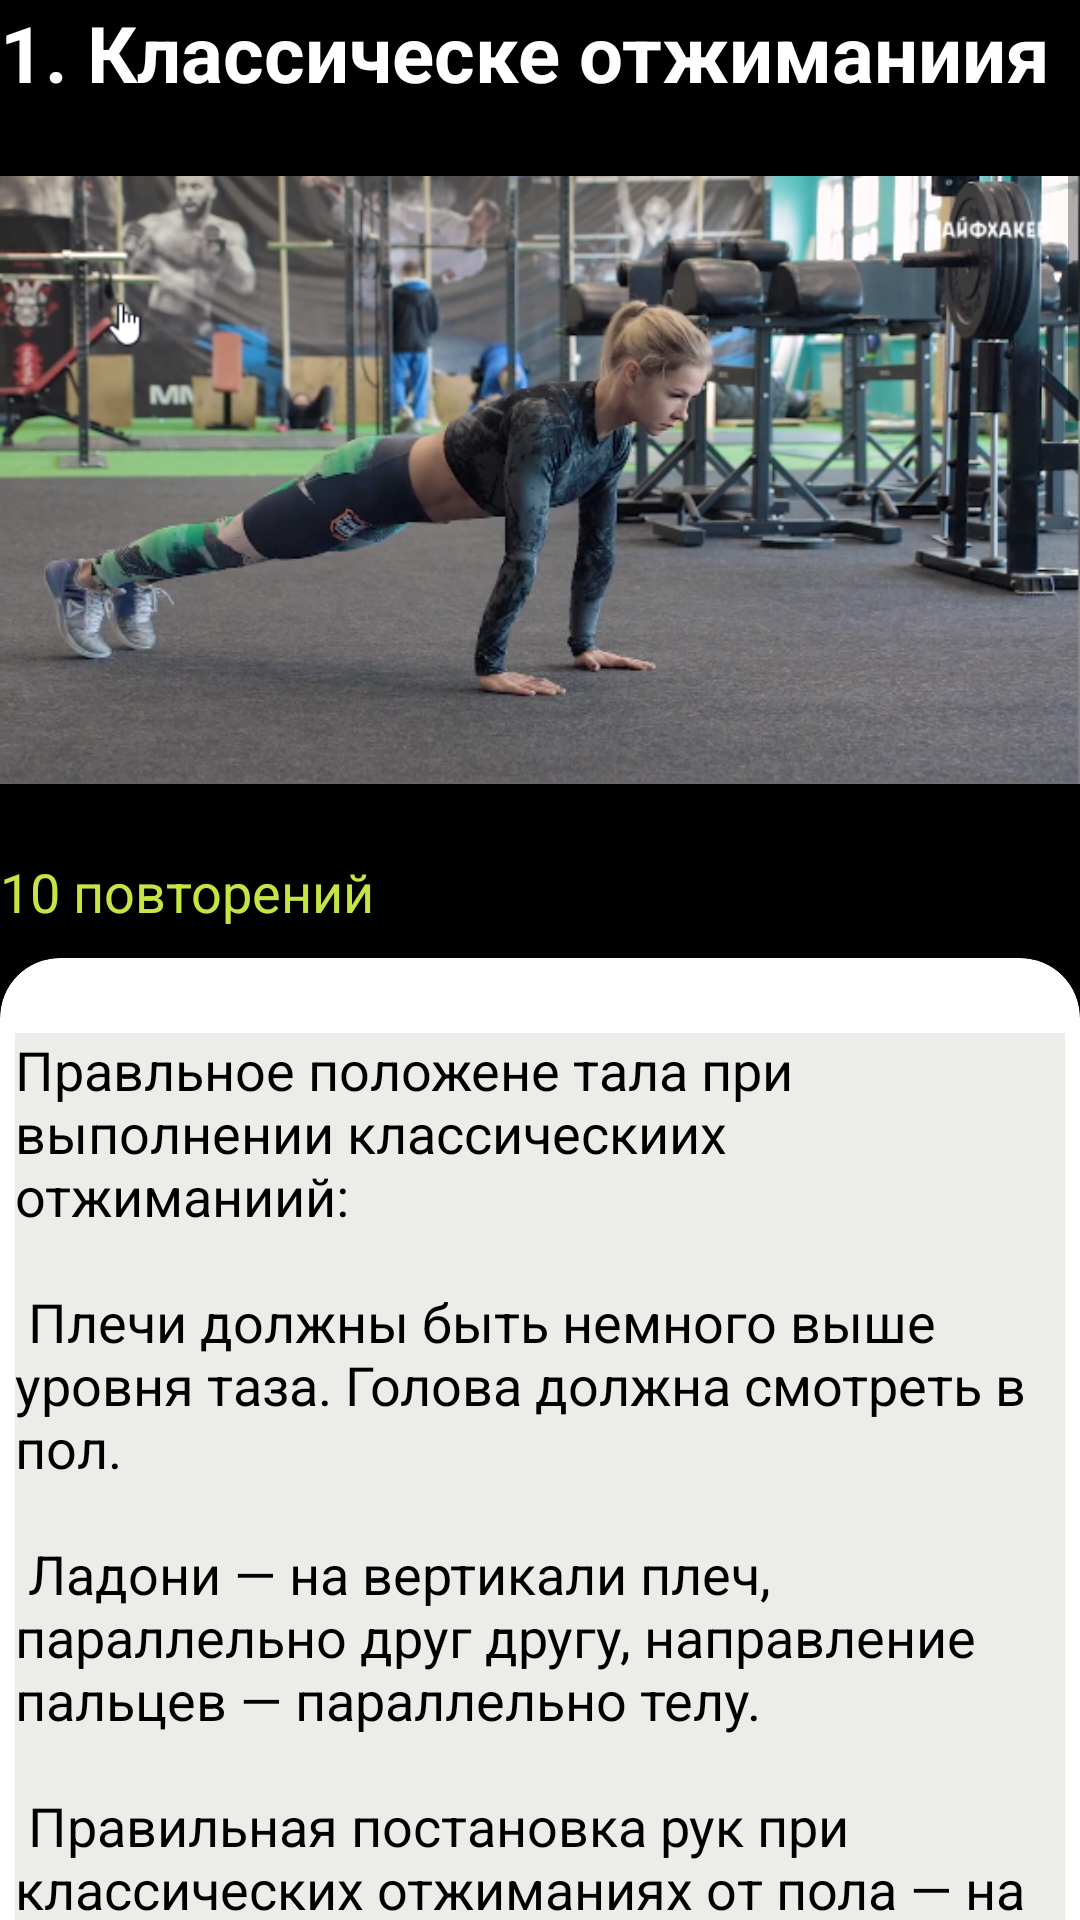

Android layout source for this screen:
<!-- AndroidManifest.xml: application theme Theme.Tuklin -->
<!-- res/layout/layout_pushups.xml -->
<?xml version="1.0" encoding="utf-8"?>
<RelativeLayout xmlns:android="http://schemas.android.com/apk/res/android"
    xmlns:tools="http://schemas.android.com/tools"
    android:layout_width="match_parent"
    android:layout_height="match_parent"
    xmlns:app="http://schemas.android.com/apk/res-auto">


    <ScrollView
        android:layout_width="match_parent"
        android:layout_height="match_parent"
        android:background="@color/white_black">




            <androidx.appcompat.widget.LinearLayoutCompat
                android:layout_width="match_parent"
                android:layout_height="match_parent"
                android:background="@color/white_black"
                android:orientation="vertical">



                <LinearLayout
                    android:layout_width="fill_parent"
                    android:layout_height="fill_parent"
                    android:orientation="vertical">


                <TextView
                    android:layout_width="wrap_content"
                    android:layout_height="wrap_content"
                    android:text="1. Классическе отжиманиия"
                    android:textColor="@color/black_white"
                    android:textStyle="bold"
                    android:textSize="26dp"/>

                <ImageView
                    android:layout_width="fill_parent"
                    android:layout_height="250dp"
                    android:layout_marginTop="0dp"
                    android:src="@drawable/pushup_classic" />


                    <TextView
                        android:layout_width="match_parent"
                        android:layout_height="wrap_content"
                        android:text="10 повторений"
                        android:textColor="#c5e545"
                        android:textSize="18dp" />



                <androidx.cardview.widget.CardView
                    android:layout_width="match_parent"
                    android:layout_height="match_parent"
                    android:layout_marginTop="10dp"
                    android:layout_marginBottom="10dp"
                    android:background="#ecede8"
                    app:cardBackgroundColor="#fff"
                    app:cardCornerRadius="20dp">

                    <LinearLayout
                        android:layout_width="wrap_content"
                        android:layout_height="wrap_content"
                        android:layout_marginStart="5dp"
                        android:layout_marginLeft="5dp"
                        android:layout_marginTop="25dp"
                        android:layout_marginEnd="5dp"
                        android:background="#ecede8"
                        android:orientation="horizontal">

                        <TextView
                            android:layout_width="match_parent"
                            android:layout_height="wrap_content"
                            android:background="#ecede8"
                            android:text="@string/str_pushup_classic"
                            android:textColor="#000"
                            android:textSize="18dp" />


                    </LinearLayout>


                </androidx.cardview.widget.CardView>

                </LinearLayout>

                <LinearLayout
                    android:layout_width="fill_parent"
                    android:layout_height="fill_parent"
                    android:orientation="vertical">


                    <TextView
                        android:layout_width="wrap_content"
                        android:layout_height="wrap_content"
                        android:text="2. С широкой постановкой рук"
                        android:textColor="@color/black_white"
                        android:textStyle="bold"
                        android:textSize="26dp"/>

                    <ImageView
                        android:layout_width="fill_parent"
                        android:layout_height="250dp"
                        android:layout_marginTop="0dp"
                        android:src="@drawable/pushup_wide" />

                    <TextView
                        android:layout_width="match_parent"
                        android:layout_height="wrap_content"
                        android:text="10 повторений"
                        android:textColor="#c5e545"
                        android:textSize="18dp" />


                    <androidx.cardview.widget.CardView
                        android:layout_width="match_parent"
                        android:layout_height="match_parent"
                        android:layout_marginTop="10dp"
                        android:layout_marginBottom="10dp"
                        android:background="#ecede8"
                        app:cardBackgroundColor="#fff"
                        app:cardCornerRadius="20dp">

                        <LinearLayout
                            android:layout_width="wrap_content"
                            android:layout_height="wrap_content"
                            android:layout_marginStart="5dp"
                            android:layout_marginLeft="5dp"
                            android:layout_marginTop="25dp"
                            android:layout_marginEnd="5dp"
                            android:background="#ecede8"
                            android:orientation="horizontal">

                            <TextView
                                android:layout_width="match_parent"
                                android:layout_height="wrap_content"
                                android:background="#ecede8"
                                android:text="@string/str_pushup_wide"
                                android:textColor="#000"
                                android:textSize="18dp" />


                        </LinearLayout>


                    </androidx.cardview.widget.CardView>

                </LinearLayout>

                <LinearLayout
                    android:layout_width="fill_parent"
                    android:layout_height="fill_parent"
                    android:orientation="vertical">


                    <TextView
                        android:layout_width="wrap_content"
                        android:layout_height="wrap_content"
                        android:text="3. Алмазные отжиимания>"
                        android:textColor="@color/black_white"
                        android:textStyle="bold"
                        android:textSize="26dp"/>

                    <ImageView
                        android:layout_width="fill_parent"
                        android:layout_height="250dp"
                        android:layout_marginTop="0dp"
                        android:src="@drawable/pushup_diamond" />

                    <TextView
                        android:layout_width="match_parent"
                        android:layout_height="wrap_content"
                        android:text="10 повторений"
                        android:textColor="#c5e545"
                        android:textSize="18dp" />


                    <androidx.cardview.widget.CardView
                        android:layout_width="match_parent"
                        android:layout_height="match_parent"
                        android:layout_marginTop="10dp"
                        android:layout_marginBottom="10dp"
                        android:background="#ecede8"
                        app:cardBackgroundColor="#fff"
                        app:cardCornerRadius="20dp">

                        <LinearLayout
                            android:layout_width="wrap_content"
                            android:layout_height="wrap_content"
                            android:layout_marginStart="5dp"
                            android:layout_marginLeft="5dp"
                            android:layout_marginTop="25dp"
                            android:layout_marginEnd="5dp"
                            android:background="#ecede8"
                            android:orientation="horizontal">

                            <TextView
                                android:layout_width="match_parent"
                                android:layout_height="wrap_content"
                                android:background="#ecede8"
                                android:text="@string/str_pushup_diamond"
                                android:textColor="#000"
                                android:textSize="18dp" />


                        </LinearLayout>


                    </androidx.cardview.widget.CardView>

                </LinearLayout>

                <LinearLayout
                    android:layout_width="fill_parent"
                    android:layout_height="fill_parent"
                    android:orientation="vertical">


                    <TextView
                        android:layout_width="wrap_content"
                        android:layout_height="wrap_content"
                        android:text="4. Отжмания с ногами на возвышенности"
                        android:textColor="@color/black_white"
                        android:textStyle="bold"
                        android:textSize="26dp"/>

                    <ImageView
                        android:layout_width="fill_parent"
                        android:layout_height="250dp"
                        android:layout_marginTop="0dp"
                        android:src="@drawable/pushup_highground" />


                    <TextView
                        android:layout_width="match_parent"
                        android:layout_height="wrap_content"
                        android:text="10 повторений"
                        android:textColor="#c5e545"
                        android:textSize="18dp" />

                    <androidx.cardview.widget.CardView
                        android:layout_width="match_parent"
                        android:layout_height="match_parent"
                        android:layout_marginTop="10dp"
                        android:layout_marginBottom="10dp"
                        android:background="#ecede8"
                        app:cardBackgroundColor="#fff"
                        app:cardCornerRadius="20dp">

                        <LinearLayout
                            android:layout_width="wrap_content"
                            android:layout_height="wrap_content"
                            android:layout_marginStart="5dp"
                            android:layout_marginLeft="5dp"
                            android:layout_marginTop="25dp"
                            android:layout_marginEnd="5dp"
                            android:background="#ecede8"
                            android:orientation="horizontal">

                            <TextView
                                android:layout_width="match_parent"
                                android:layout_height="wrap_content"
                                android:background="#ecede8"
                                android:text="@string/str_pushup_highground"
                                android:textColor="#000"
                                android:textSize="18dp" />


                        </LinearLayout>


                    </androidx.cardview.widget.CardView>

                </LinearLayout>


            </androidx.appcompat.widget.LinearLayoutCompat>











    </ScrollView>

</RelativeLayout>
<!-- resources referenced by this layout -->
<resources>
  <color name="black_white">#fff</color>
  <color name="white_black">#000</color>
  <!-- drawable pushup_classic: png bitmap (drawable, 499859 bytes) -->
  <!-- drawable pushup_diamond: png bitmap (drawable, 499271 bytes) -->
  <!-- drawable pushup_highground: png bitmap (drawable, 508590 bytes) -->
  <!-- drawable pushup_wide: png bitmap (drawable, 494531 bytes) -->
  <string name="str_pushup_classic">    Правльное положене тала при выполнении классическиих отжиманиий: \n\n
          Плечи должны быть немного выше уровня таза. Голова должна смотреть в пол. \n\n
          Ладони — на вертикали плеч, параллельно друг другу, направление пальцев — параллельно телу.\n\n
          Правильная постановка рук при классических отжиманиях от пола — на ширине плеч или немного шире. </string>
  <string name="str_pushup_diamond">    Отжимания алмаз сильно отличаются от других видов, потому что основную нагрузку дают именно трицепсам.\n\n
          Шаг 1: Примите положение классческх отжиманий от пола.   \n\n
          Шаг 2: Сведите руки так, чтобы большие и указательные пальцы образовывали треугольник(алмаз. Отсюда и иназвание)\n\n
          Шаг 3: Сгибая локти, опуститесь грудью к полу.\n\nШаг 3: На выдохе, напрягая грудные мышцы и выпрямляя локти, поднимитесь в исходное положение.
          Шаг 4: На выдохе, напрягая грудные мышцы и выпрямляя локти, поднимитесь в исходное положение.
      </string>
  <string name="str_pushup_highground">    Как и в других вариациях отжиманий, нагрузка смещается. На этот раз - на верхнюю часть грудных мышц.\n\n
          Шаг 1: Примите положение классческх отжиманий от пола.   \n\n
          Шаг 2: Поставьте ноги на какую-либо возвышенность(чем выже, тем сложнее)\n\n
          Шаг 3: Сгибая локти, опуститесь грудью к полу.\n\nШаг 3: На выдохе, напрягая грудные мышцы и выпрямляя локти, поднимитесь в исходное положение.
          Шаг 4: На выдохе, напрягая грудные мышцы и выпрямляя локти, поднимитесь в исходное положение.
      </string>
  <string name="str_pushup_wide">    Шаг 1: Примите положение для отжиманий от пола с широким положением рук.\n
          Ладони развёрнуты в стороны. Не опускайте таз. Это исходное положение. \n\n
          Шаг 2: Сгибая локти, опуститесь грудью к полу.\n\n
          Шаг 3: На выдохе, напрягая грудные мышцы и выпрямляя локти, поднимитесь в исходное положение. </string>
  <style name="Theme.Tuklin" parent="Theme.AppCompat.Light.NoActionBar">
          
          <item name="colorPrimary">@color/purple_500</item>
          <item name="colorPrimaryVariant">@color/purple_700</item>
          <item name="colorOnPrimary">@color/white_black</item>
          
          <item name="colorSecondary">@color/teal_200</item>
          <item name="colorSecondaryVariant">@color/teal_700</item>
          <item name="colorOnSecondary">@color/black_white</item>
          
          <item name="android:statusBarColor">?attr/colorPrimaryVariant</item>
          
      </style>
  <color name="purple_500">#FF6200EE</color>
  <color name="purple_700">#FF3700B3</color>
  <color name="teal_200">#FF03DAC5</color>
  <color name="teal_700">#FF018786</color>
</resources>
